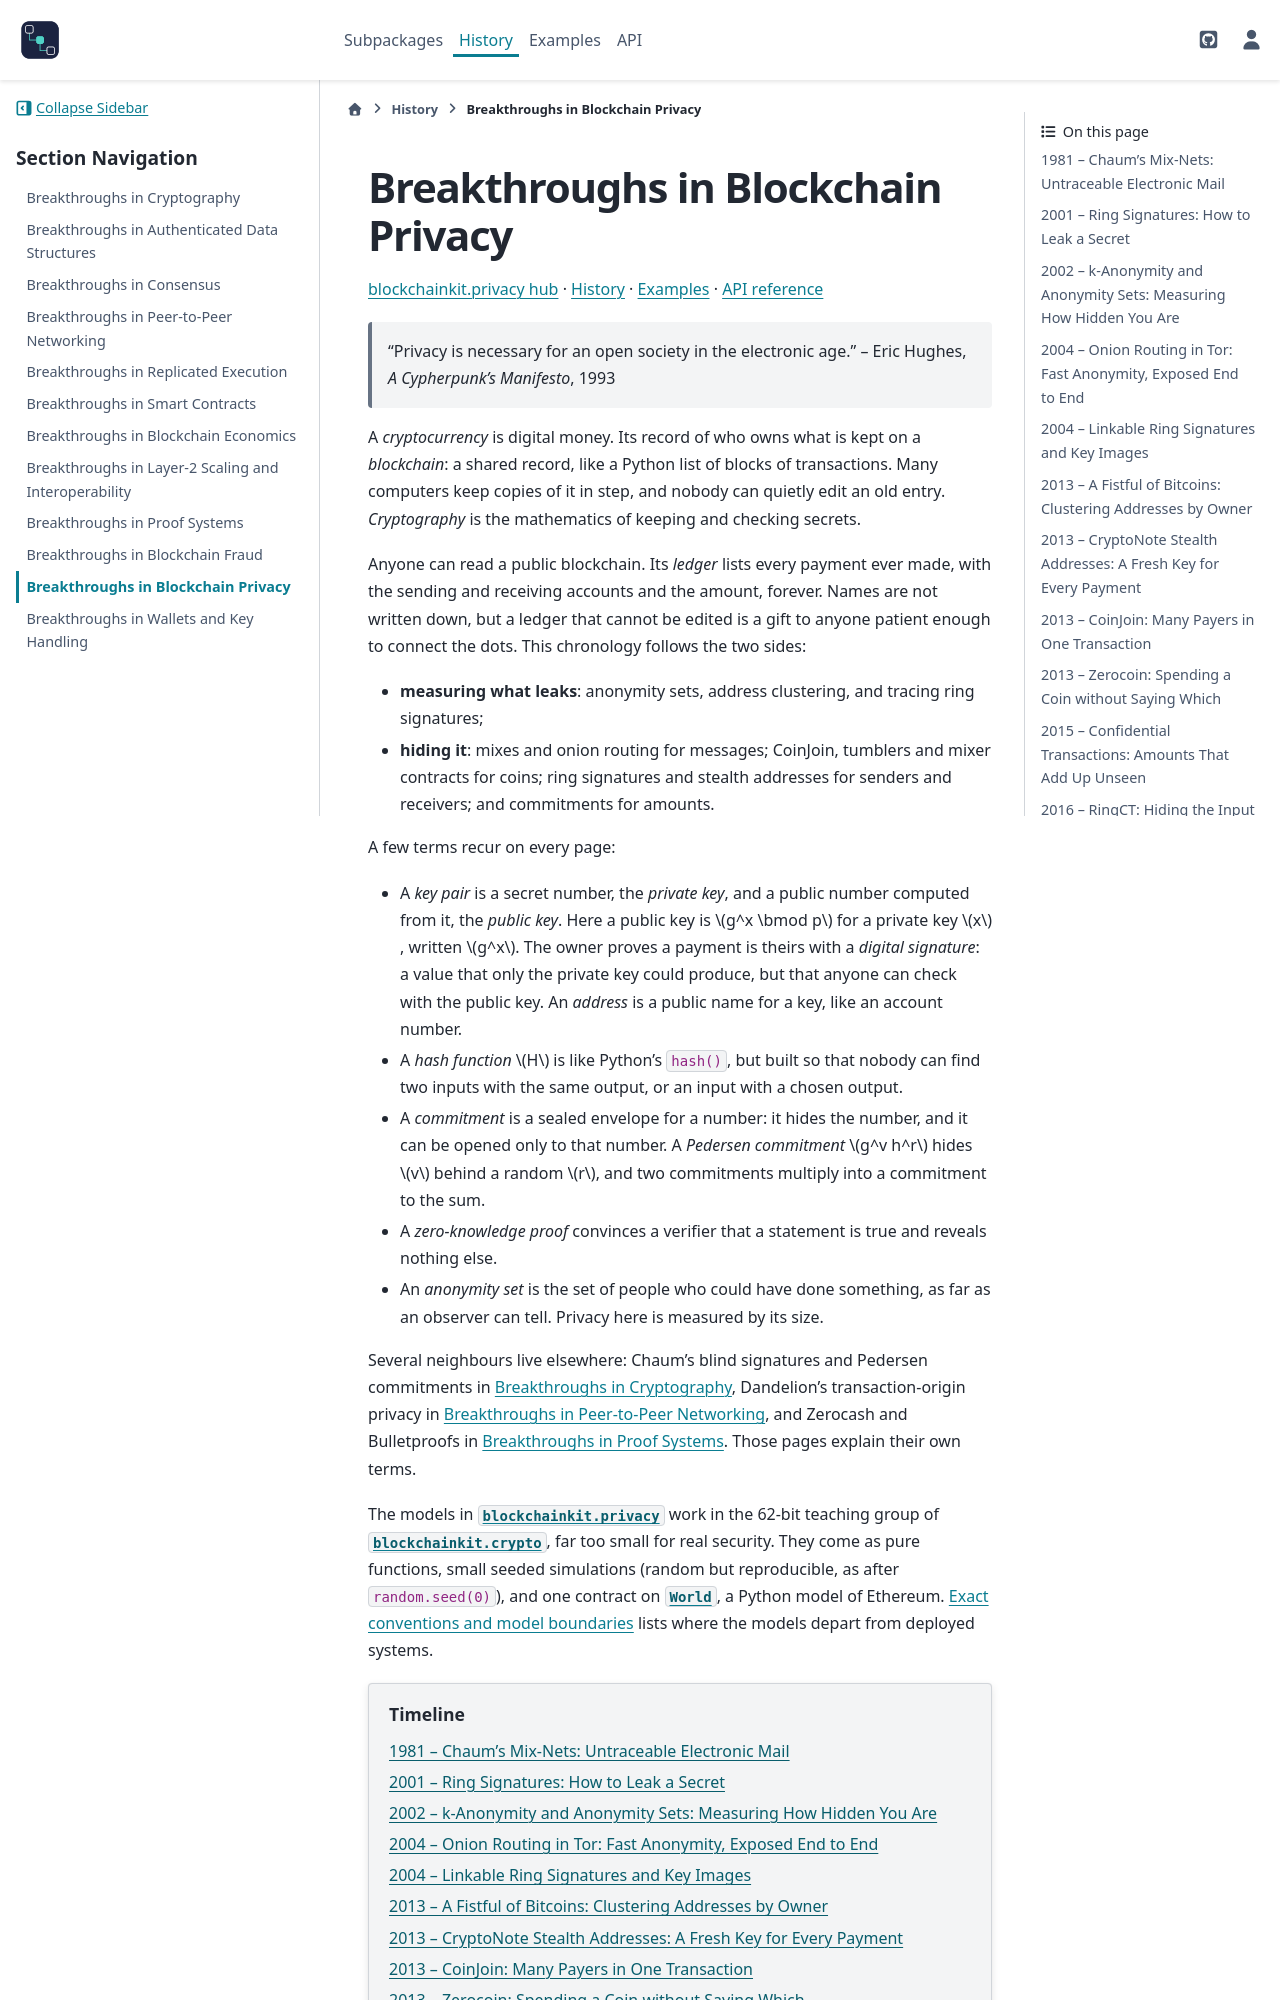

repository: cpoli/blockchainkit · page: history/privacy_breakthroughs.html · generator: sphinx

Breakthroughs in Blockchain Privacy
===================================

.. include:: /_generated/nav/privacy.rst

.. epigraph::

   "Privacy is necessary for an open society in the electronic age."
   -- Eric Hughes, *A Cypherpunk's Manifesto*, 1993

A *cryptocurrency* is digital money. Its record of who owns what is kept on a
*blockchain*: a shared record, like a Python list of blocks of transactions.
Many computers keep copies of it in step, and nobody can quietly edit an old
entry. *Cryptography* is the mathematics of keeping and checking secrets.

Anyone can read a public blockchain. Its *ledger* lists every payment ever
made, with the sending and receiving accounts and the amount, forever. Names
are not written down, but a ledger that cannot be edited is a gift to anyone
patient enough to connect the dots. This chronology follows the two sides:

- **measuring what leaks**: anonymity sets, address clustering, and tracing
  ring signatures;
- **hiding it**: mixes and onion routing for messages; CoinJoin, tumblers and
  mixer contracts for coins; ring signatures and stealth addresses for
  senders and receivers; and commitments for amounts.

A few terms recur on every page:

- A *key pair* is a secret number, the *private key*, and a public number
  computed from it, the *public key*. Here a public key is :math:`g^x \bmod p`
  for a private key :math:`x`, written :math:`g^x`. The owner proves a
  payment is theirs with a *digital signature*: a value that only the private
  key could produce, but that anyone can check with the public key. An
  *address* is a public name for a key, like an account number.
- A *hash function* :math:`H` is like Python's ``hash()``, but built so that
  nobody can find two inputs with the same output, or an input with a chosen
  output.
- A *commitment* is a sealed envelope for a number: it hides the number, and
  it can be opened only to that number. A *Pedersen commitment*
  :math:`g^v h^r` hides :math:`v` behind a random :math:`r`, and two
  commitments multiply into a commitment to the sum.
- A *zero-knowledge proof* convinces a verifier that a statement is true and
  reveals nothing else.
- An *anonymity set* is the set of people who could have done something, as
  far as an observer can tell. Privacy here is measured by its size.

Several neighbours live elsewhere: Chaum's blind signatures and Pedersen
commitments in :doc:`crypto_breakthroughs`, Dandelion's transaction-origin
privacy in :doc:`network_breakthroughs`, and Zerocash and Bulletproofs in
:doc:`proofs_breakthroughs`. Those pages explain their own terms.

The models in :mod:`blockchainkit.privacy` work in the 62-bit teaching group
of :mod:`blockchainkit.crypto`, far too small for real security. They come
as pure functions, small seeded simulations (random but reproducible, as
after ``random.seed(0)``), and one contract on
:class:`~blockchainkit.contracts.systems.world.World`, a Python model of
Ethereum. :doc:`/protocol` lists where the models depart from deployed
systems.

.. contents:: Timeline
   :local:
   :depth: 1
